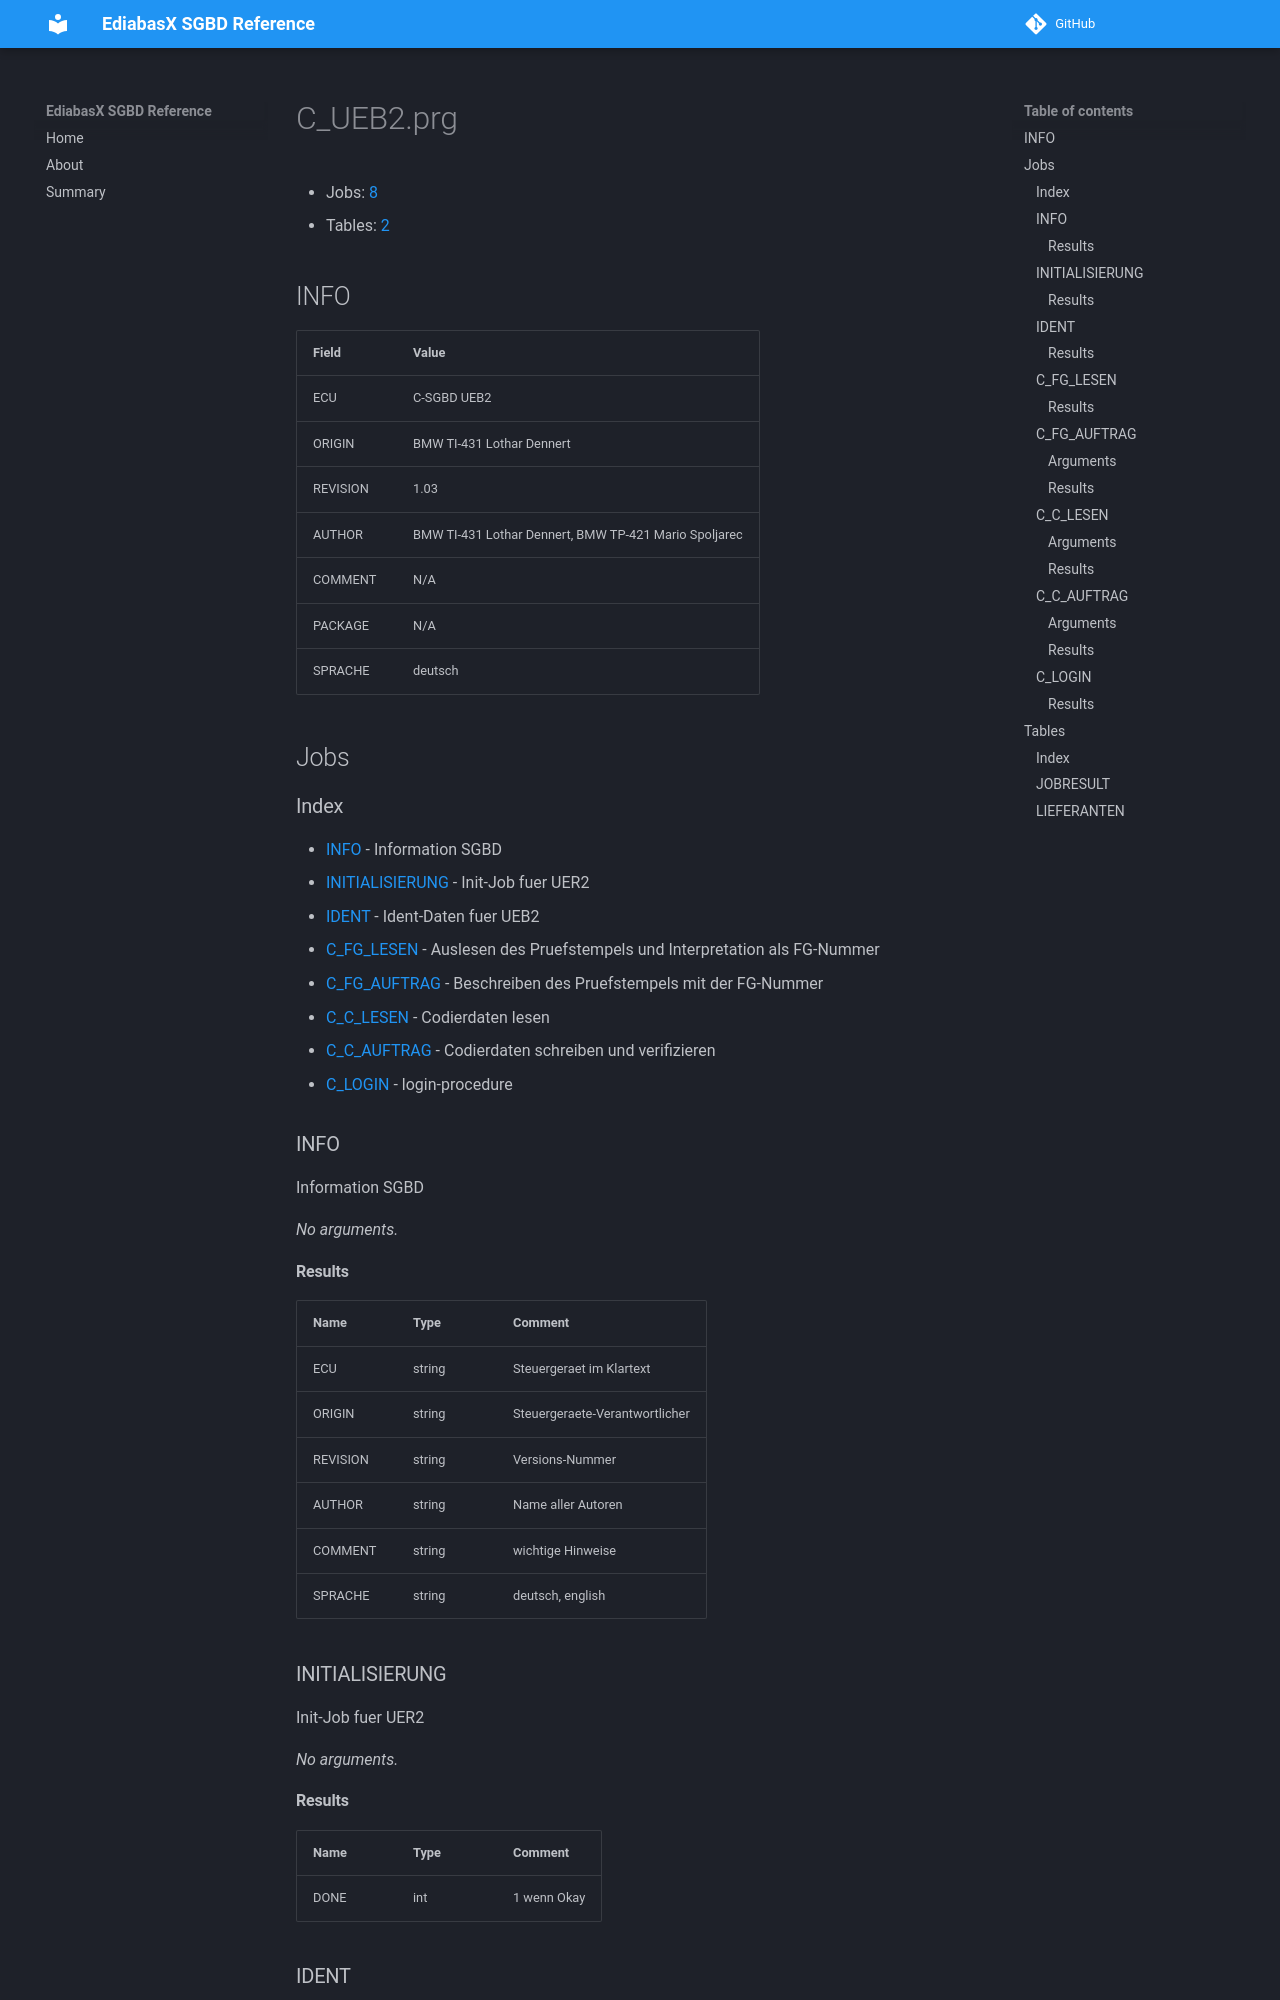

repository: emdzej/ediabasx-docs-sgbd · page: sgbd/C_UEB2/index.html · generator: mkdocs

# C_UEB2.prg

- Jobs: [8](#jobs)
- Tables: [2](#tables)

## INFO

| Field | Value |
| --- | --- |
| ECU | C-SGBD UEB2 |
| ORIGIN | BMW TI-431 Lothar Dennert |
| REVISION | 1.03 |
| AUTHOR | BMW TI-431 Lothar Dennert, BMW TP-421 Mario Spoljarec |
| COMMENT | N/A |
| PACKAGE | N/A |
| SPRACHE | deutsch |

## Jobs

### Index

- [INFO](#job-info) - Information SGBD
- [INITIALISIERUNG](#job-initialisierung) - Init-Job fuer UER2
- [IDENT](#job-ident) - Ident-Daten fuer UEB2
- [C_FG_LESEN](#job-c-fg-lesen) - Auslesen des Pruefstempels und Interpretation als FG-Nummer
- [C_FG_AUFTRAG](#job-c-fg-auftrag) - Beschreiben des Pruefstempels mit der FG-Nummer
- [C_C_LESEN](#job-c-c-lesen) - Codierdaten lesen
- [C_C_AUFTRAG](#job-c-c-auftrag) - Codierdaten schreiben und verifizieren
- [C_LOGIN](#job-c-login) - login-procedure

<a id="job-info"></a>
### INFO

Information SGBD

_No arguments._

#### Results

| Name | Type | Comment |
| --- | --- | --- |
| ECU | string | Steuergeraet im Klartext |
| ORIGIN | string | Steuergeraete-Verantwortlicher |
| REVISION | string | Versions-Nummer |
| AUTHOR | string | Name aller Autoren |
| COMMENT | string | wichtige Hinweise |
| SPRACHE | string | deutsch, english |

<a id="job-initialisierung"></a>
